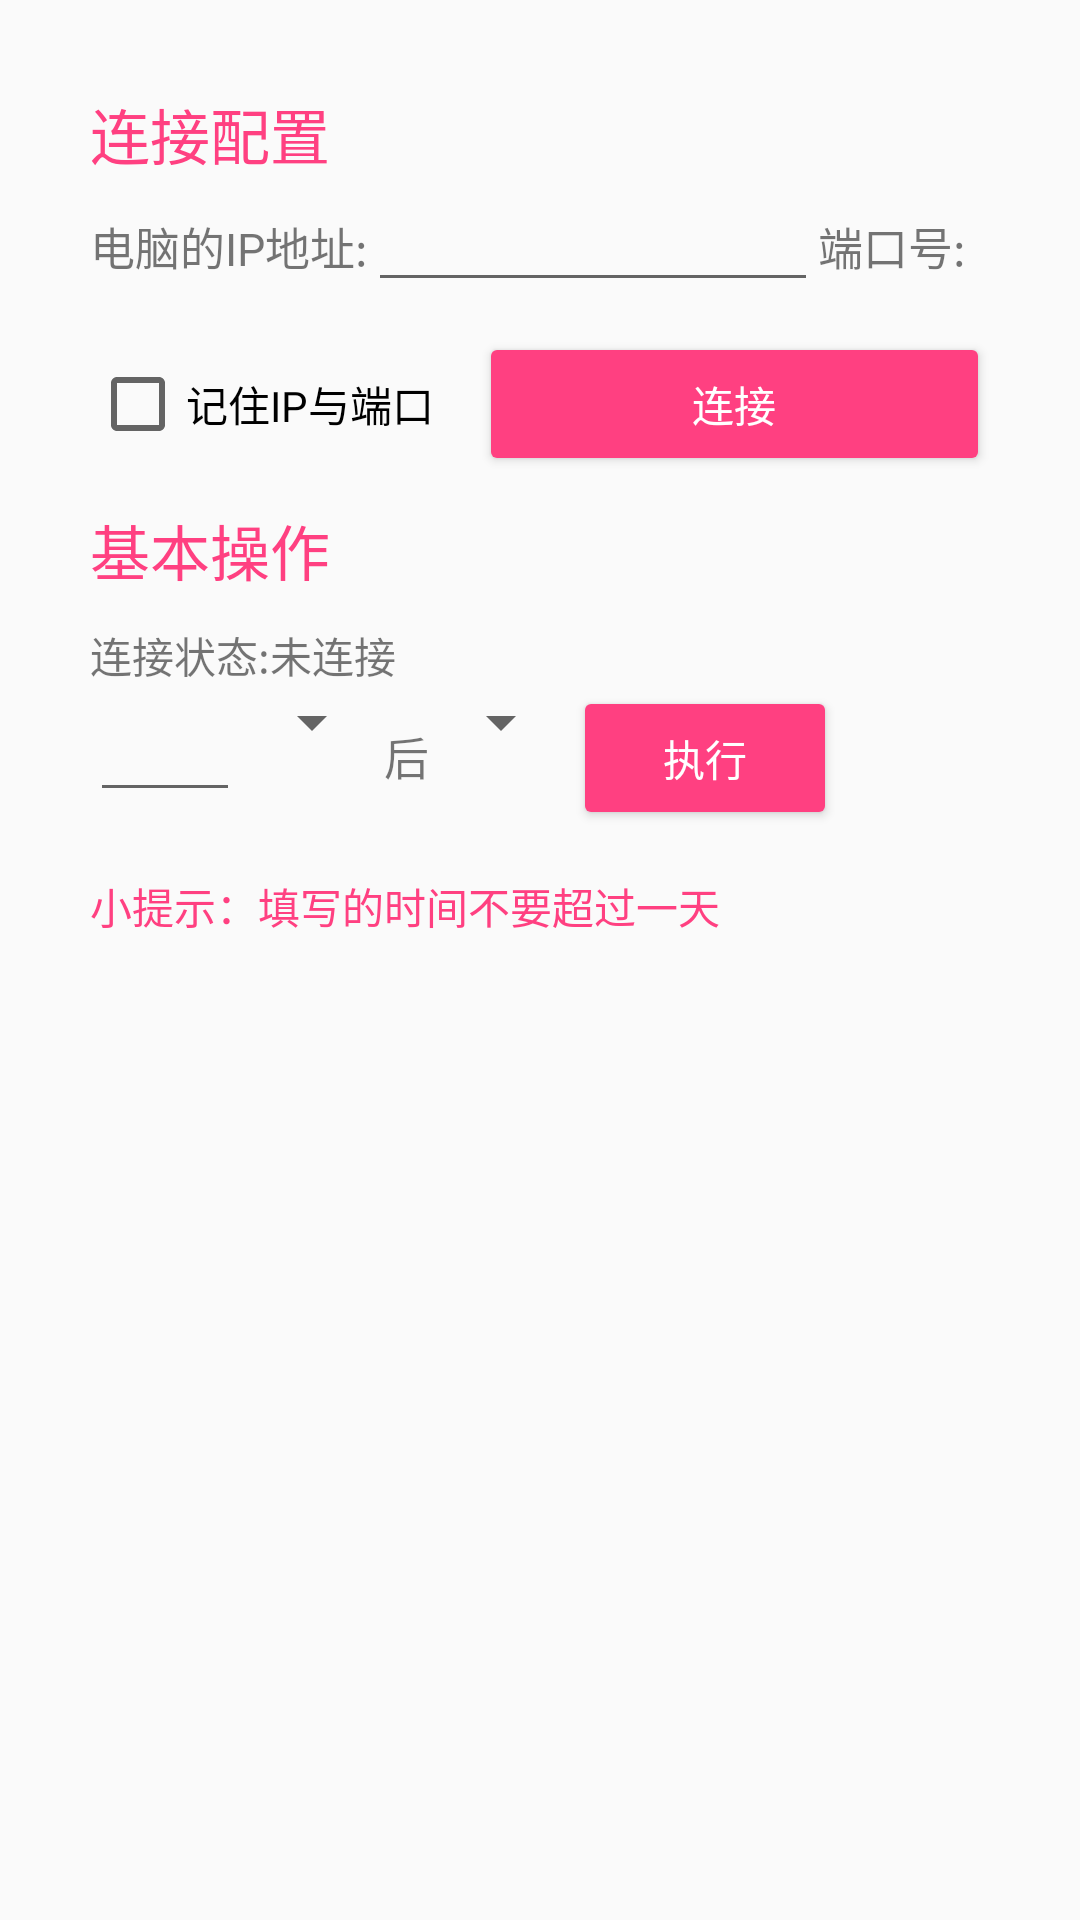

Here is an Android app screen rendered from its layout file. Give the layout XML and the strings, colors and styles it references.
<!-- AndroidManifest.xml: application theme AppTheme -->
<!-- res/layout/my_drawer.xml -->
<?xml version="1.0" encoding="utf-8"?>
<android.support.v4.widget.DrawerLayout xmlns:android="http://schemas.android.com/apk/res/android"
    android:id="@+id/my_drawer_layout"
    android:orientation="vertical"
    android:layout_width="match_parent"
    android:layout_height="match_parent">

    <ScrollView
        android:layout_width="wrap_content"
        android:layout_height="wrap_content">
    
    <LinearLayout
        android:id="@+id/ll_content"
        android:padding="30dp"
        android:layout_width="match_parent"
        android:layout_height="wrap_content"
        android:orientation="vertical">

        <TextView
            android:text="@string/config"
            android:textColor="@color/colorAccent"
            android:textSize="20dp"
            android:layout_width="wrap_content"
            android:layout_height="wrap_content" />

        <LinearLayout
            android:orientation="horizontal"
            android:layout_width="match_parent"
            android:layout_height="wrap_content">
            <TextView
                android:textSize="15dp"
                android:text="@string/ip_address"
                android:layout_width="wrap_content"
                android:layout_height="wrap_content" />
            <EditText
                android:id="@+id/text_ip"
                android:layout_width="150dp"
                android:layout_height="wrap_content" />

            <TextView
                android:textSize="15dp"
                android:text="@string/server_port"
                android:layout_width="wrap_content"
                android:layout_height="wrap_content" />
            <EditText
                android:id="@+id/port"
                android:inputType="number"
                android:layout_width="match_parent"
                android:layout_height="wrap_content" />

        </LinearLayout>

        <LinearLayout
            android:layout_marginTop="10dp"
            android:layout_width="match_parent"
            android:layout_height="match_parent">
            <CheckBox
                android:id="@+id/remember"
                android:text="@string/save"
                android:layout_width="wrap_content"
                android:layout_height="wrap_content" />
            <Button
                android:id="@+id/btn_connect"
                android:text="@string/conn"
                android:layout_marginLeft="15dp"
                android:textColor="@color/white"
                android:elevation="16dp"
                android:theme="@style/CustomButton"
                android:layout_width="match_parent"
                android:layout_height="wrap_content" />

        </LinearLayout>

        <LinearLayout
            android:layout_marginTop="10dp"
            android:layout_width="wrap_content"
            android:orientation="vertical"
            android:layout_height="wrap_content">
            <TextView
                android:textColor="@color/colorAccent"
                android:textSize="20dp"
                android:text="@string/operate"
                android:layout_width="wrap_content"
                android:layout_height="wrap_content" />

            <TextView
                android:id="@+id/status"
                android:layout_marginTop="10dp"
                android:text="@string/conn_status"
                android:layout_width="wrap_content"
                android:layout_height="wrap_content" />

            <LinearLayout
                android:layout_width="wrap_content"
                android:layout_height="wrap_content">
                <EditText
                    android:id="@+id/future"
                    android:inputType="number"
                    android:layout_width="50dp"
                    android:layout_height="wrap_content" />

                <Spinner
                    android:id="@+id/time_select"
                    android:layout_width="wrap_content"
                    android:layout_height="wrap_content">
                </Spinner>

                <TextView
                    android:text="后"
                    android:textSize="15dp"
                    android:layout_width="wrap_content"
                    android:layout_height="wrap_content" />

                <Spinner
                    android:id="@+id/op_select"
                    android:layout_width="wrap_content"
                    android:layout_height="wrap_content">
                </Spinner>

                <Button
                    android:id="@+id/btn_go"
                    android:text="@string/go"
                    android:theme="@style/CustomButton"
                    android:textColor="@color/white"
                    android:elevation="16dp"
                    android:layout_width="match_parent"
                    android:layout_height="wrap_content" />
            </LinearLayout>

            <TextView
                android:layout_marginTop="15dp"
                android:text="@string/tips"
                android:textColor="@color/colorAccent"
                android:layout_width="wrap_content"
                android:layout_height="wrap_content" />
        </LinearLayout>

    </LinearLayout>
    </ScrollView>

    
    <LinearLayout
        android:id="@+id/ll_drawer"
        android:orientation="vertical"
        android:layout_width="260dp"
        android:background="@color/white"
        android:layout_gravity="start"
        android:layout_height="match_parent">
        <ListView
            android:id="@+id/lv_drawer"
            android:divider="@null"
            android:layout_width="260dp"
            android:layout_height="match_parent">
        </ListView>

    </LinearLayout>

</android.support.v4.widget.DrawerLayout>
<!-- resources referenced by this layout -->
<resources>
  <color name="colorAccent">#FF4081</color>
  <color name="white">#FFFFFF</color>
  <string name="config">连接配置</string>
  <string name="conn">连接</string>
  <string name="conn_status">连接状态:未连接</string>
  <string name="go">执行</string>
  <string name="ip_address">电脑的IP地址:</string>
  <string name="operate">基本操作</string>
  <string name="save">记住IP与端口</string>
  <string name="server_port">端口号:</string>
  <string name="tips">小提示：填写的时间不要超过一天</string>
  <style name="CustomButton" parent="Theme.AppCompat.Light">
          
  
          
          <item name="colorButtonNormal">@color/colorAccent</item>
      </style>
  <style name="AppTheme" parent="Theme.AppCompat.Light.NoActionBar">
          
          <item name="colorPrimary">@color/colorPrimary</item>
          <item name="colorPrimaryDark">@color/colorPrimaryDark</item>
          <item name="colorAccent">@color/colorAccent</item>
  
      </style>
  <color name="colorPrimary">#3F51B5</color>
  <color name="colorPrimaryDark">#303F9F</color>
</resources>
